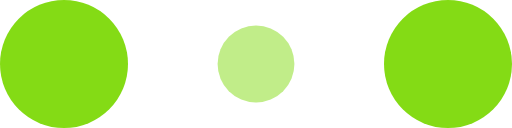
t = 0.00 s
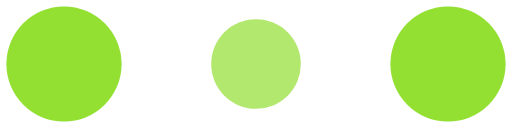
t = 0.10 s
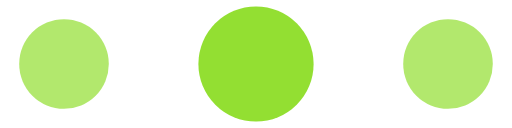
t = 0.30 s
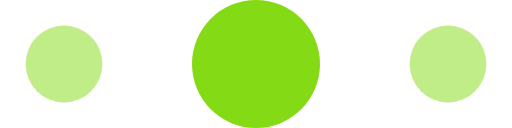
t = 0.40 s
t = 0.50 s: frame unchanged from t = 0.30 s, image omitted
t = 0.70 s: frame unchanged from t = 0.10 s, image omitted

The animated SVG that drew these frames (rendered in a browser with its animation timeline set to each time). Animation: 6 SMIL elements (animate=6); one cycle of 0.80 s, repeats indefinitely.

<svg width="120" height="30" viewBox="0 0 120 30" xmlns="http://www.w3.org/2000/svg" fill="#84db15">
    <circle cx="15" cy="15" r="15">
        <animate attributeName="r" from="15" to="15"
                 begin="0s" dur="0.8s"
                 values="15;9;15" calcMode="linear"
                 repeatCount="indefinite" />
        <animate attributeName="fill-opacity" from="1" to="1"
                 begin="0s" dur="0.8s"
                 values="1;.5;1" calcMode="linear"
                 repeatCount="indefinite" />
    </circle>
    <circle cx="60" cy="15" r="9" fill-opacity="0.3">
        <animate attributeName="r" from="9" to="9"
                 begin="0s" dur="0.8s"
                 values="9;15;9" calcMode="linear"
                 repeatCount="indefinite" />
        <animate attributeName="fill-opacity" from="0.5" to="0.5"
                 begin="0s" dur="0.8s"
                 values=".5;1;.5" calcMode="linear"
                 repeatCount="indefinite" />
    </circle>
    <circle cx="105" cy="15" r="15">
        <animate attributeName="r" from="15" to="15"
                 begin="0s" dur="0.8s"
                 values="15;9;15" calcMode="linear"
                 repeatCount="indefinite" />
        <animate attributeName="fill-opacity" from="1" to="1"
                 begin="0s" dur="0.8s"
                 values="1;.5;1" calcMode="linear"
                 repeatCount="indefinite" />
    </circle>
</svg>
